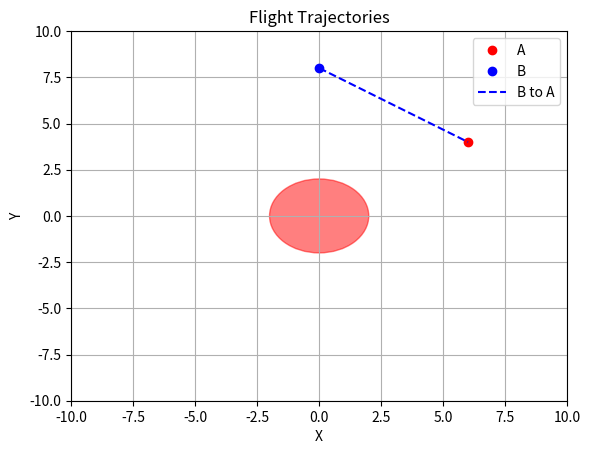

Reproduce this figure in Python.
import matplotlib.pyplot as plt
import numpy as np

# 障碍圆参数
obstacle_center = (0, 0)
obstacle_radius = 2

# 站点A和B的位置
point_a = (6, 4)
point_b = (0, 8)

# 绘制障碍圆
circle = plt.Circle(obstacle_center, obstacle_radius, color='r', alpha=0.5)
fig, ax = plt.subplots()
ax.add_patch(circle)

# 绘制站点A和B
ax.plot(point_a[0], point_a[1], 'ro', label='A')
ax.plot(point_b[0], point_b[1], 'bo', label='B')

# 绘制连线
ax.plot([point_b[0], point_a[0]], [point_b[1], point_a[1]], 'b--', label='B to A')

# 设置图形参数
plt.xlim(-10, 10)
plt.ylim(-10, 10)
plt.xlabel('X')
plt.ylabel('Y')
plt.title('Flight Trajectories')
plt.grid(True)
plt.legend()

# 显示图形
plt.show()